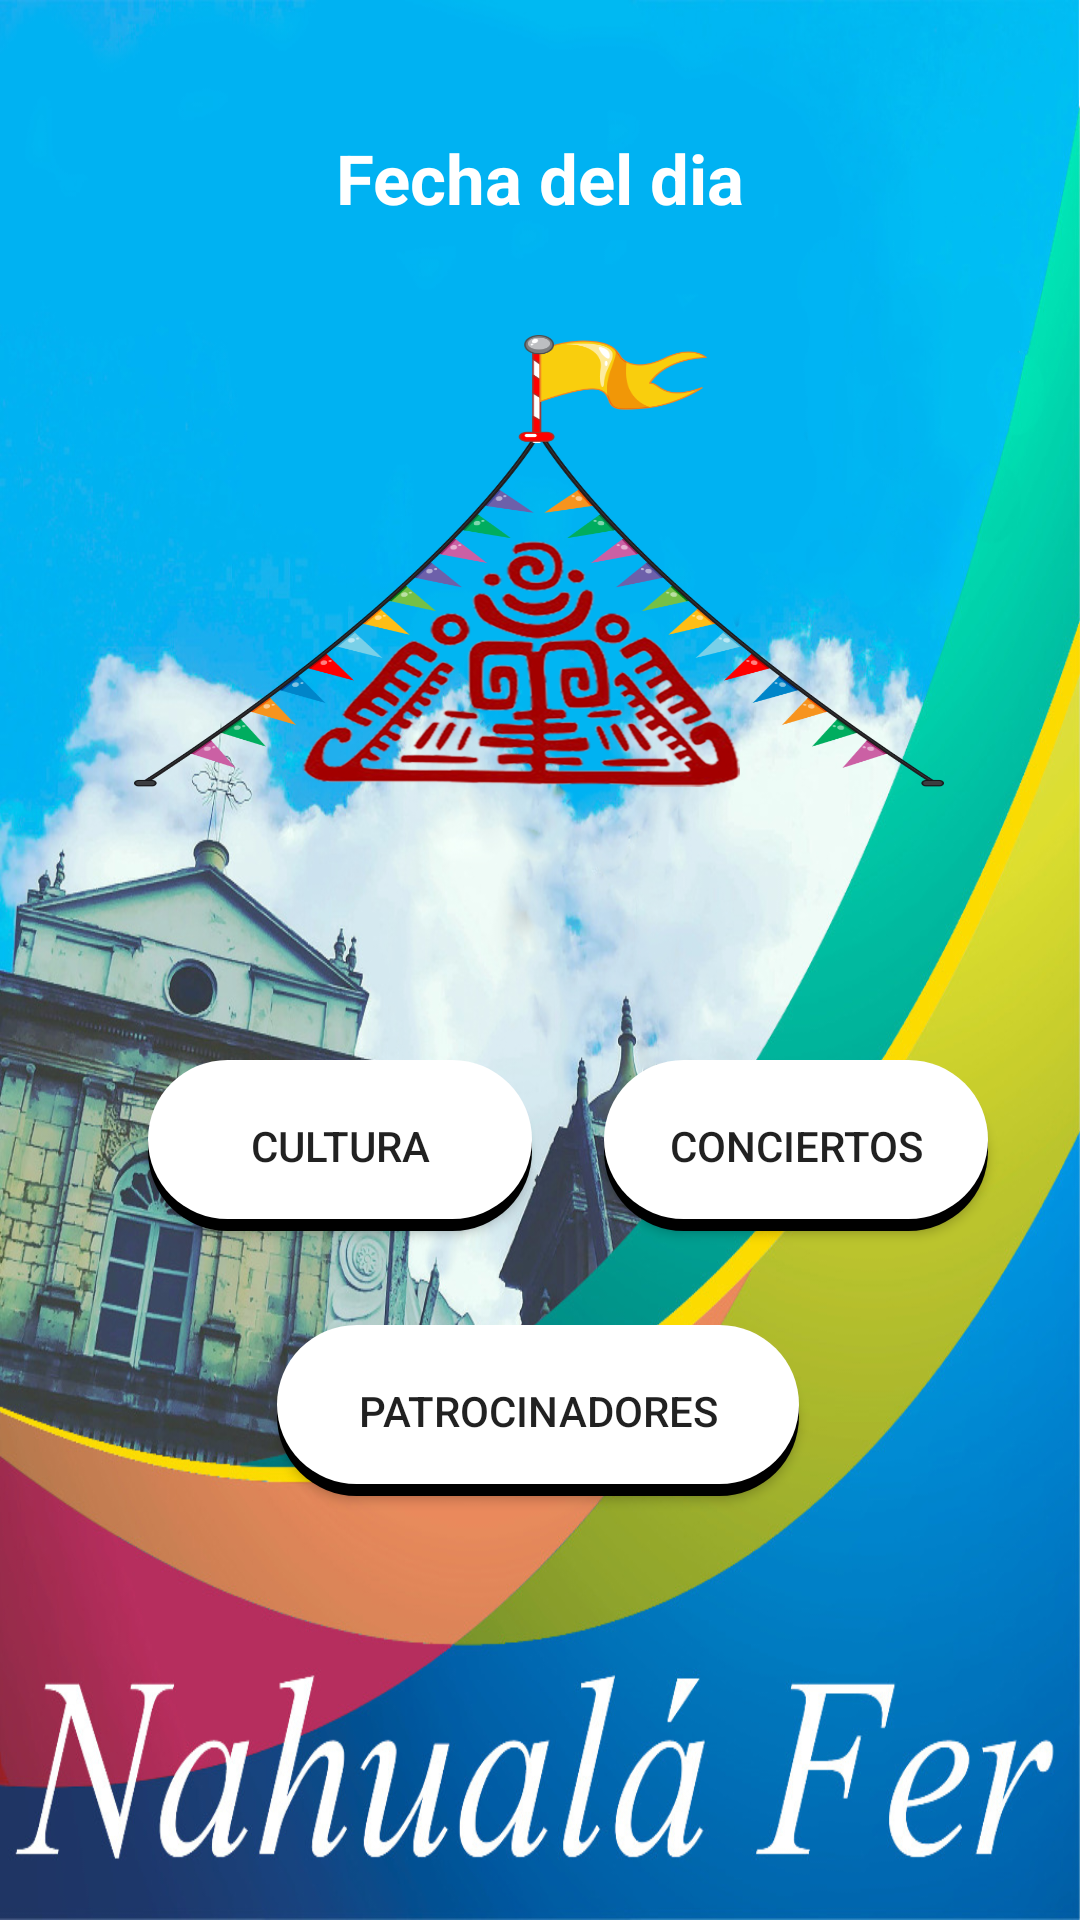

Here is an Android app screen rendered from its layout file. Give the layout XML and the strings, colors and styles it references.
<!-- AndroidManifest.xml: application theme AppTheme -->
<!-- res/layout/activity_main.xml -->
<?xml version="1.0" encoding="utf-8"?>
<androidx.constraintlayout.widget.ConstraintLayout xmlns:android="http://schemas.android.com/apk/res/android"
    xmlns:app="http://schemas.android.com/apk/res-auto"
    xmlns:tools="http://schemas.android.com/tools"
    android:layout_width="match_parent"
    android:background="@drawable/background"
    android:layout_height="match_parent"
    tools:context=".MainActivity">


    <ImageView
        android:id="@+id/imagen"
        android:layout_width="270dp"
        android:layout_height="183dp"
        android:background="@drawable/logo"
        android:contentDescription="@string/content_log"
        app:layout_constraintBottom_toBottomOf="parent"
        app:layout_constraintEnd_toEndOf="parent"
        app:layout_constraintHorizontal_bias="0.496"
        app:layout_constraintStart_toStartOf="parent"
        app:layout_constraintTop_toTopOf="parent"
        app:layout_constraintVertical_bias="0.244" />

    <Button
        android:id="@+id/btncultura"
        android:layout_width="128dp"
        android:layout_height="57dp"
        android:background="@drawable/btn_redondo"
        android:text="@string/btn_cultura"
        app:layout_constraintBottom_toBottomOf="parent"
        app:layout_constraintEnd_toEndOf="parent"
        app:layout_constraintHorizontal_bias="0.212"
        app:layout_constraintStart_toStartOf="parent"
        app:layout_constraintTop_toBottomOf="@+id/imagen"
        app:layout_constraintVertical_bias="0.203" />

    <Button
        android:id="@+id/btnconciertos"
        android:layout_width="128dp"
        android:layout_height="57dp"
        android:background="@drawable/btn_redondo"
        android:text="@string/btn_concierto"
        app:layout_constraintBottom_toBottomOf="parent"
        app:layout_constraintEnd_toEndOf="parent"
        app:layout_constraintHorizontal_bias="0.442"
        app:layout_constraintStart_toEndOf="@+id/btncultura"
        app:layout_constraintTop_toBottomOf="@+id/imagen"
        app:layout_constraintVertical_bias="0.203" />

    <Button
        android:id="@+id/btnpatrocinadores"
        android:layout_width="174dp"
        android:layout_height="57dp"
        android:background="@drawable/btn_redondo"
        android:text="@string/btn_patrocinadores"
        app:layout_constraintBottom_toBottomOf="parent"
        app:layout_constraintEnd_toEndOf="parent"
        app:layout_constraintHorizontal_bias="0.497"
        app:layout_constraintStart_toStartOf="parent"
        app:layout_constraintTop_toBottomOf="@+id/imagen"
        app:layout_constraintVertical_bias="0.51" />

    <TextView
        android:id="@+id/textDate"
        android:layout_width="match_parent"
        android:layout_height="46dp"
        android:text="@string/txt_date"
        android:textAlignment="center"
        android:textColor="#FFFFFF"
        android:textSize="23sp"
        android:textStyle="bold"
        app:layout_constraintBottom_toTopOf="@+id/imagen"
        app:layout_constraintEnd_toEndOf="parent"
        app:layout_constraintHorizontal_bias="0.0"
        app:layout_constraintStart_toStartOf="parent"
        app:layout_constraintTop_toTopOf="parent"
        app:layout_constraintVertical_bias="0.67" />


</androidx.constraintlayout.widget.ConstraintLayout>
<!-- resources referenced by this layout -->
<resources>
  <!-- drawable background: jpg bitmap (drawable, 486792 bytes) -->
  <!-- drawable btn_redondo (drawable) -->
  <?xml version="1.0" encoding="utf-8"?>
  <layer-list xmlns:android="http://schemas.android.com/apk/res/android">
      
      <item android:top="4dp">
          <shape>
              <solid android:color="#000000" />
              <corners android:radius="150dp"/>
          </shape>
      </item>
      
      <item android:bottom="4dp">
          <shape>
              <solid android:color="#ffffff" />
              <corners android:radius="150dp"/>
          </shape>
      </item>
  </layer-list>
  <!-- drawable logo: png bitmap (drawable, 391553 bytes) -->
  <string name="btn_concierto">Conciertos</string>
  <string name="btn_cultura">Cultura</string>
  <string name="btn_patrocinadores">Patrocinadores</string>
  <string name="content_log">Contenido de logo</string>
  <string name="txt_date">Fecha del dia</string>
  <style name="AppTheme" parent="Theme.AppCompat.Light.NoActionBar">
          
          <item name="colorPrimary">@color/colorPrimary</item>
          <item name="colorPrimaryDark">@color/colorPrimaryDark</item>
          <item name="colorAccent">@color/colorAccent</item>
      </style>
  <color name="colorPrimary">#008577</color>
  <color name="colorPrimaryDark">#00574B</color>
  <color name="colorAccent">#D81B60</color>
</resources>
